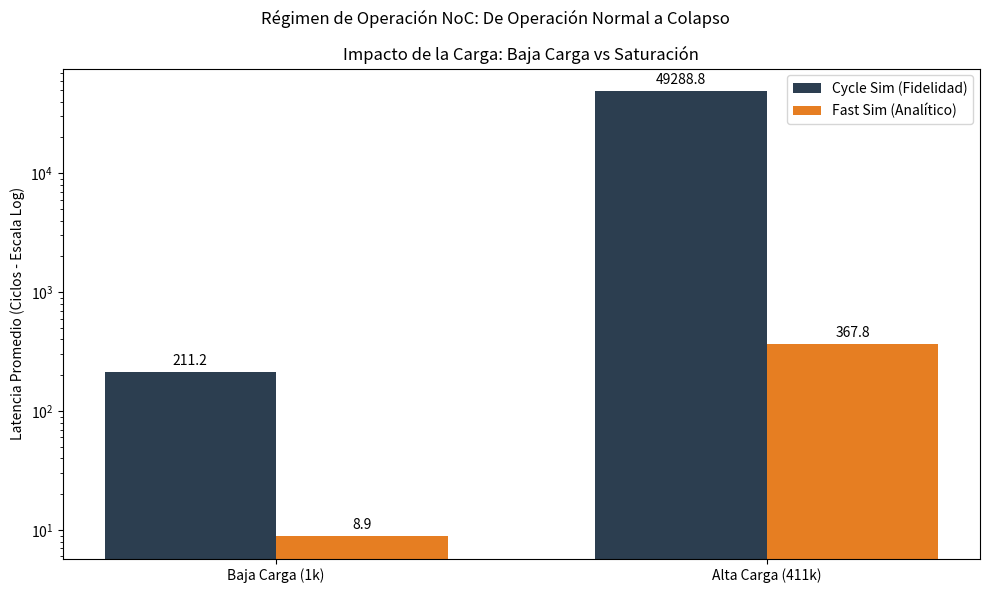

The script that saved this image:
import matplotlib.pyplot as plt
import numpy as np

# Datos de los escenarios
scenarios = ['Baja Carga (1k)', 'Alta Carga (411k)']
cycle_latencies = [211.25, 49288.80]
fast_latencies = [8.87, 367.79]

x = np.arange(len(scenarios))
width = 0.35

fig, ax = plt.subplots(figsize=(10, 6))

# Barras para Cycle Sim y Fast Sim en ambos escenarios
rects1 = ax.bar(x - width/2, cycle_latencies, width, label='Cycle Sim (Fidelidad)', color='#2c3e50')
rects2 = ax.bar(x + width/2, fast_latencies, width, label='Fast Sim (Analítico)', color='#e67e22')

ax.set_ylabel('Latencia Promedio (Ciclos - Escala Log)')
ax.set_yscale('log')
ax.set_title('Impacto de la Carga: Baja Carga vs Saturación')
ax.set_xticks(x)
ax.set_xticklabels(scenarios)
ax.legend()

# Etiquetas
ax.bar_label(rects1, padding=3, fmt='%.1f')
ax.bar_label(rects2, padding=3, fmt='%.1f')

plt.suptitle('Régimen de Operación NoC: De Operación Normal a Colapso')
fig.tight_layout()
plt.savefig('load_comparison_plot.png')
print("Gráfico generado: load_comparison_plot.png")
